Run: headless pygame with SDL's dummy video driver; simulated clock (each Clock.tick advances the game by its frame time, no real sleeping); random seed 0; keys injected as events and as key.get_pressed() state; no mouse input.
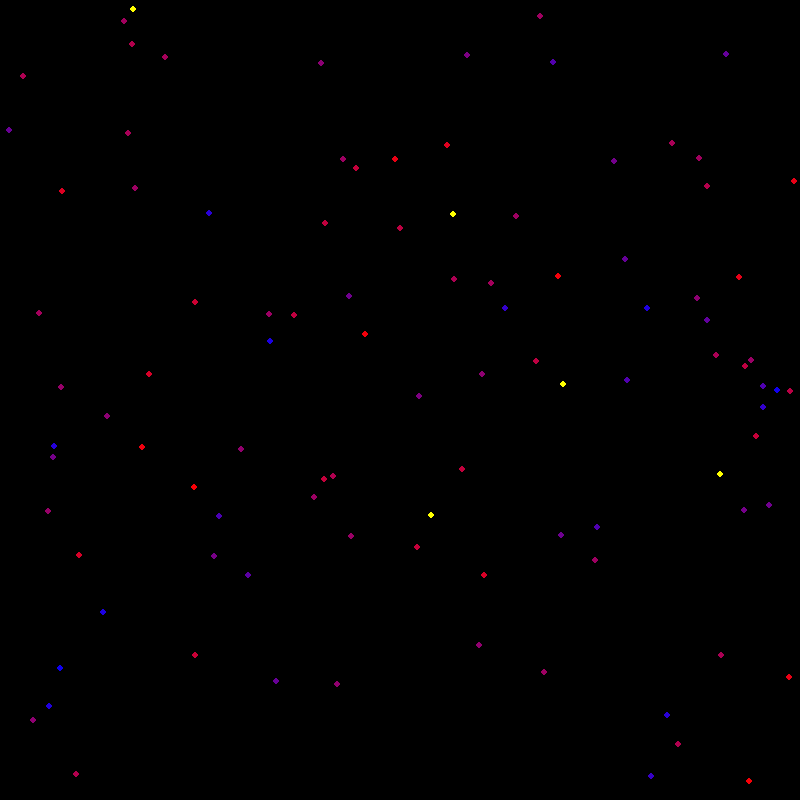
Frame 1 of 4 · flips 1–60 · no input
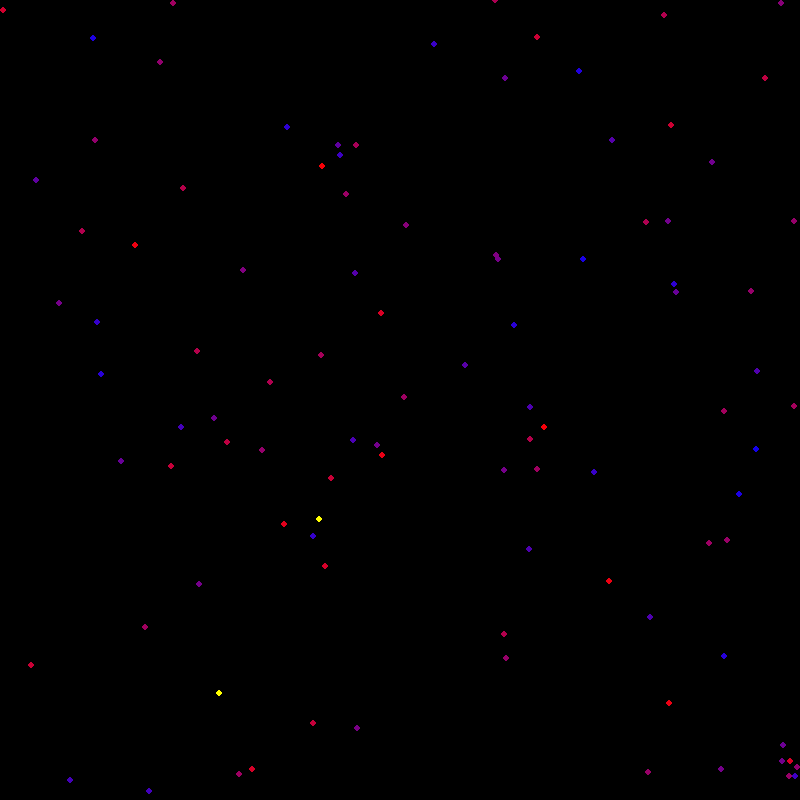
Frame 2 of 4 · flips 61–180 · tapped SPACE, RETURN · held RIGHT (→), D
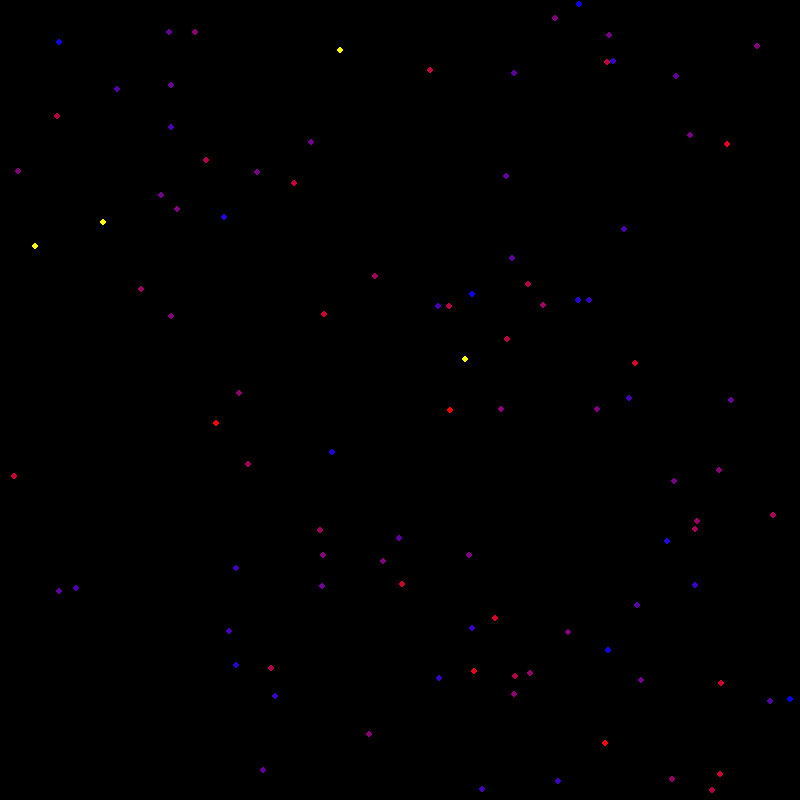
Frame 3 of 4 · flips 181–300 · held DOWN (↓), S
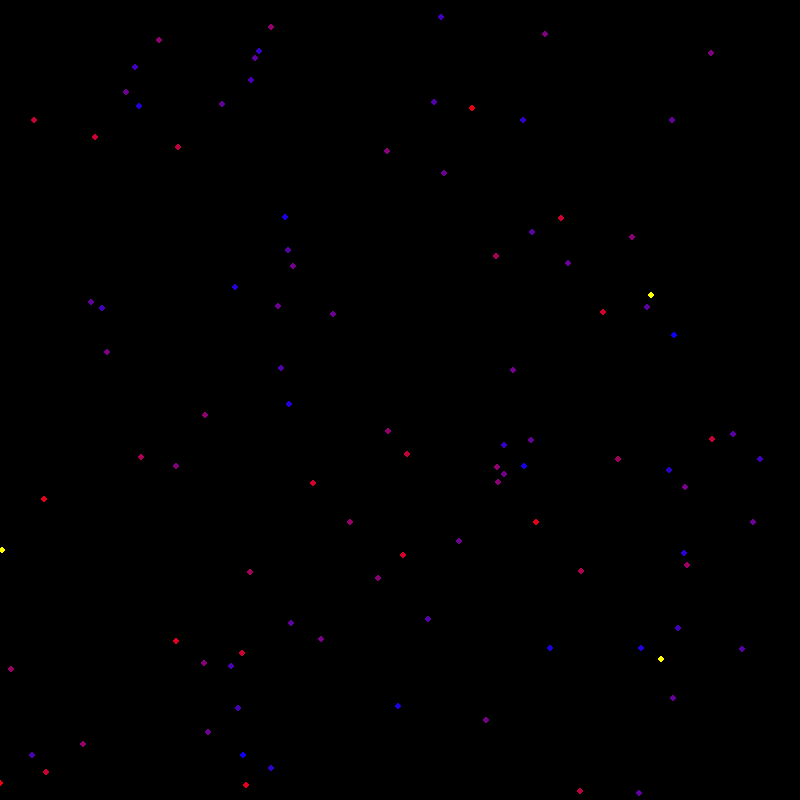
Frame 4 of 4 · flips 301–420 · held LEFT (←), A, UP (↑), W

The pygame program that drew these frames:

import pygame as pg 
import random 
import math


''' Basc Variables And Game Window Initialization'''

width, height = 800, 800                       
win = pg.display.set_mode((width, height)) 
pg.display.set_caption("Particle Simulation")
particle_radius = 3 
particle_mass = 1
clock = pg.time.Clock() 
no_of_particles = 100
fps = 60 
G = 10
temperature = 273           # Temperature (in Kelvins [K])
factor = 7 * 1/273
speed_limit = temperature * factor  # Adding a speed limit so particles dont break, also so that max speed changes with temperature

class Particle: 
    def __init__(self, mass, pos, vel_x, vel_y):  # Initialization Of Particles Class
        self.mass = mass 
        self.pos = pos 
        self.vel_x = vel_x 
        self.vel_y = vel_y 

    def get_color(self):        # Function for changing the color of particle according to it's speed
        velocity_magnitude = math.sqrt(self.vel_x ** 2 + self.vel_y ** 2)
        max_velocity = speed_limit
        min_velocity = 0
        normalized_velocity = (velocity_magnitude - min_velocity) / (max_velocity - min_velocity)
        r = int(255 * normalized_velocity)
        b = int(255 * (1 - normalized_velocity))
        color = (r,0,b)
        return color

    def draw(self): 
        try:            # I have added a Try-Except condition so that particles with undefined behaviour are colored yellow and don't crash the simulation
            pg.draw.circle(win, self.get_color(), tuple(self.pos), particle_radius)
        except:
            pg.draw.circle(win, 'yellow', tuple(self.pos), particle_radius)

    def move(self, particles):      # Movement Function with gravitational forces b/w particles
        for particle in particles:
            if particle != self:
                dist_x = particle.pos[0] - self.pos[0]
                dist_y = particle.pos[1] - self.pos[1]
                distance = math.sqrt(dist_x**2 + dist_y**2)
                force = G * (self.mass * particle.mass) / distance**2

                acc_x = force * dist_x / distance / self.mass
                acc_y = force * dist_y / distance / self.mass

                self.vel_x += acc_x
                self.vel_y += acc_y
                if self.vel_x > speed_limit:
                    self.vel_x = speed_limit
                if self.vel_y > speed_limit:
                    self.vel_y = speed_limit
        self.pos[0] += self.vel_x
        self.pos[1] += self.vel_y
        if self.pos[0] >= width - particle_radius or self.pos[0] <= particle_radius:  # Conditions to bounce particles back once they hit the walls
            self.vel_x = -self.vel_x
        if self.pos[1] >= height - particle_radius or self.pos[1] <= particle_radius:   # Same As Above
            self.vel_y = -self.vel_y

        self.handle_collision(particles)

    def handle_collision(self, particles):      # Function to handle collision b/w particles
        for particle in particles:
            if particle != self:
                dx = particle.pos[0] - self.pos[0]
                dy = particle.pos[1] - self.pos[1]
                distance = math.sqrt(dx**2 + dy**2)
                min_dist = particle_radius * 2
                if distance < min_dist:
                    ux = dx / distance
                    uy = dy / distance
                    vrel_x = particle.vel_x - self.vel_x
                    vrel_y = particle.vel_y - self.vel_y
                    vrel_u = vrel_x * ux + vrel_y * uy
                    if vrel_u < 0:
                        j = -2 * vrel_u / (1 / self.mass + 1 / particle.mass)
                        self.vel_x -= j * ux / self.mass
                        self.vel_y -= j * uy / self.mass
                        particle.vel_x += j * ux / particle.mass
                        particle.vel_y += j * uy / particle.mass

def main(): 
    running = True 
    particles = []
    for j in range(no_of_particles):    # Adding Bunch Of Particles At random locations
        p = Particle(particle_mass, [random.randint(0 + particle_radius, width - particle_radius), random.randint(0 + particle_radius, height - particle_radius)], random.randint(-5,5), random.randint(-5,5)) 
        particles.append(p)
    while running:      # Main game-loop
        clock.tick(fps) 
        win.fill('black') 

        for event in pg.event.get(): 
            if event.type == pg.QUIT: 
                running = False 

        for particle in particles: # Moving and drawing each particle and also iterationg over each of them to calculate gravitational forces
            particle.move(particles)
            particle.draw()

        pg.display.flip() # Updating the display each frame

if __name__ == '__main__': 
    main()
